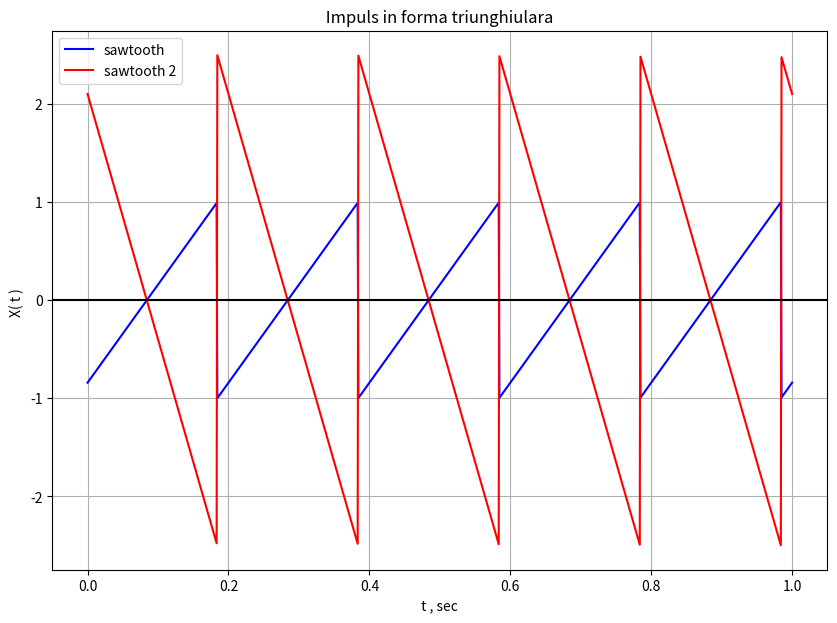

Here is the Python script that generated this plot:
from scipy import signal
import matplotlib.pyplot as plot
import numpy as np

A0 = 1
A1 = -2.5
w0 = 10 * np.pi
rho0 = 0.5

t = np.linspace( 0 , 1 , 1000 , endpoint = True )

plot.figure( figsize = ( 10 , 7) )

plot.plot(t , A0 * signal.sawtooth( w0 * t + rho0 ) , 'b' )
plot.plot(t , A1 * signal.sawtooth( w0 * t + rho0 ) , 'r' )

plot.title( ' Impuls in forma triunghiulara ' )

plot.xlabel( ' t , sec ' )

plot.ylabel( 'X( t ) ' )
plot.grid( True , which = 'both' )
plot.axhline( y = 0 , color = 'k' )

plot.legend( [ 'sawtooth' , 'sawtooth 2' ] )

plot.show()

